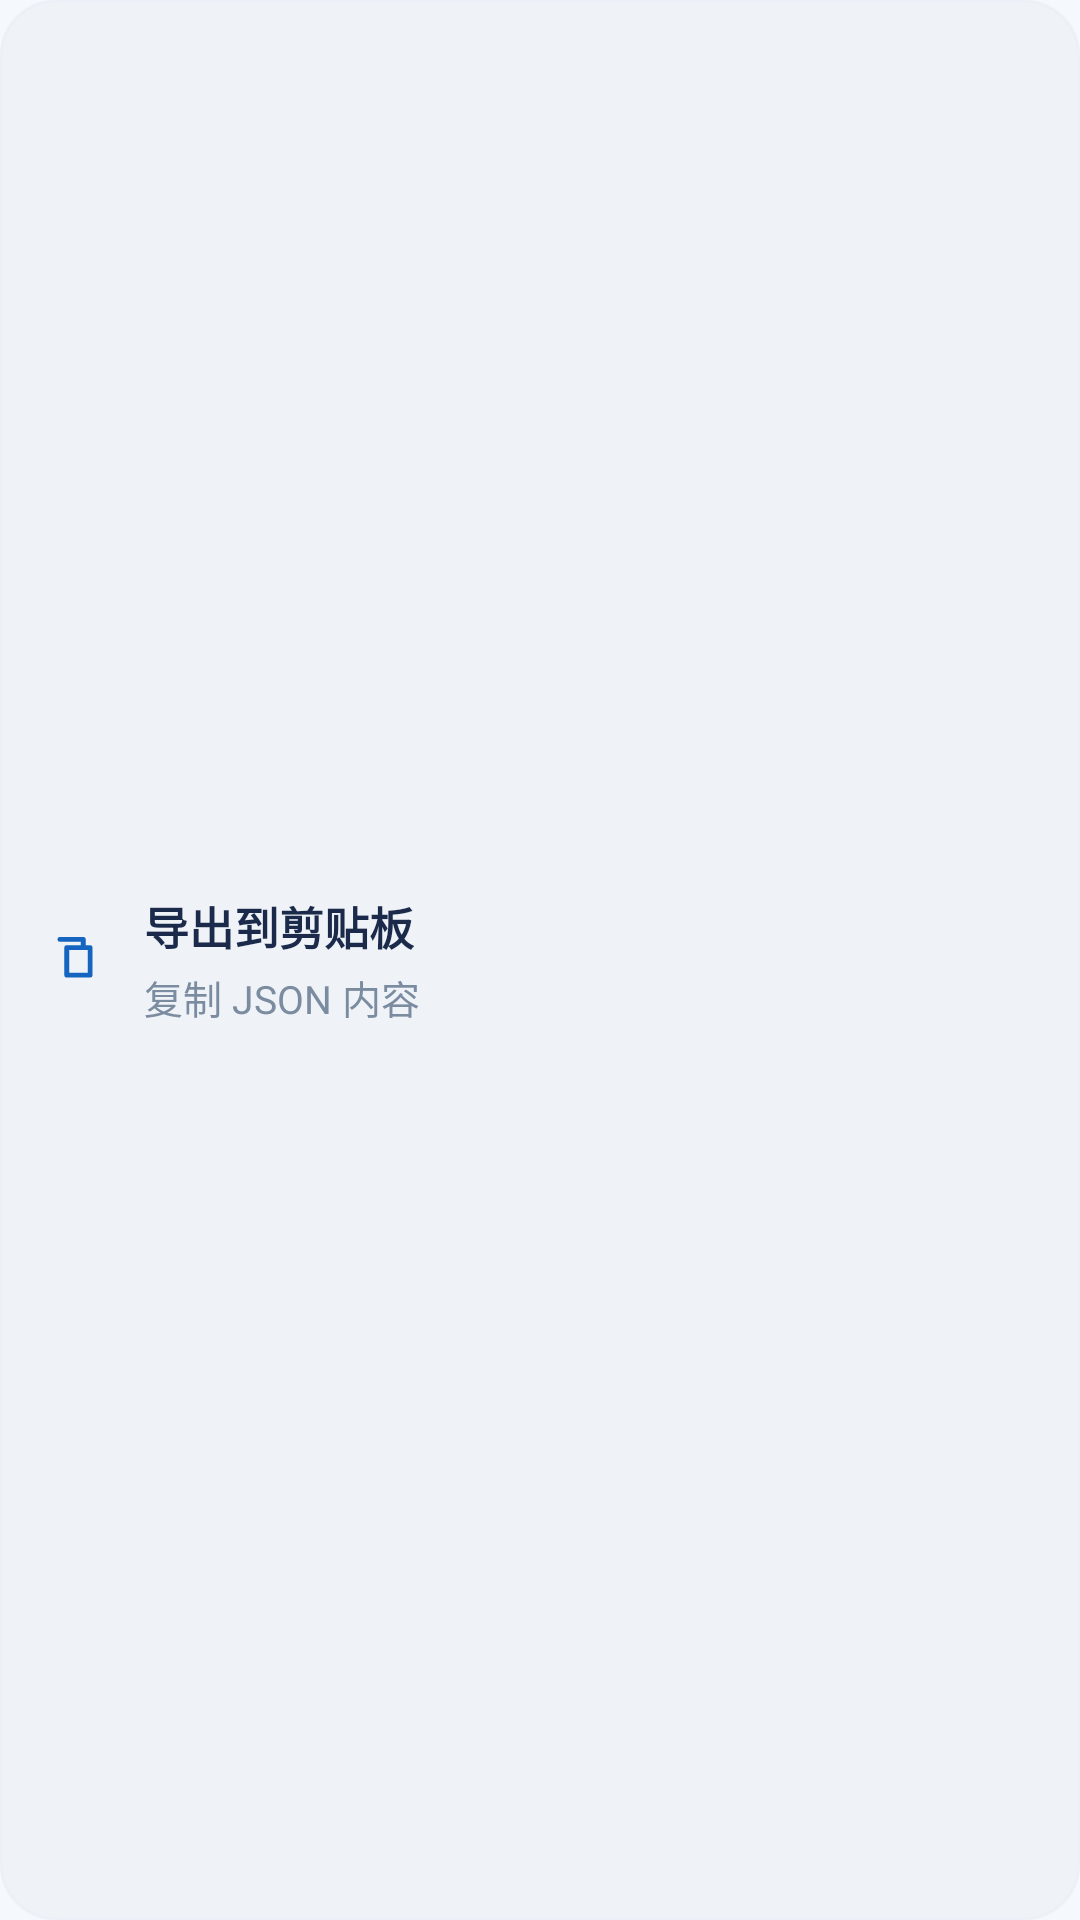

Here is an Android app screen rendered from its layout file. Give the layout XML and the strings, colors and styles it references.
<!-- AndroidManifest.xml: application theme Theme.Jumper -->
<!-- res/layout/include_transfer_card_base_export_clipboard.xml -->
<?xml version="1.0" encoding="utf-8"?>
<LinearLayout xmlns:android="http://schemas.android.com/apk/res/android"
    android:id="@+id/card_export_clipboard"
    android:layout_width="match_parent"
    android:layout_height="wrap_content"
    android:layout_marginTop="12dp"
    android:background="@drawable/bg_search_bar"
    android:gravity="center_vertical"
    android:minHeight="66dp"
    android:orientation="horizontal"
    android:paddingStart="14dp"
    android:paddingEnd="14dp">

    <ImageView
        android:layout_width="22dp"
        android:layout_height="22dp"
        android:src="@drawable/ic_copy"
        android:tint="@color/tag_text" />

    <LinearLayout
        android:layout_width="0dp"
        android:layout_height="wrap_content"
        android:layout_marginStart="12dp"
        android:layout_weight="1"
        android:orientation="vertical">

        <TextView
            android:layout_width="wrap_content"
            android:layout_height="wrap_content"
            android:text="@string/transfer_export_share"
            android:textColor="@color/text_primary"
            android:textSize="15sp"
            android:textStyle="bold" />

        <TextView
            android:layout_width="wrap_content"
            android:layout_height="wrap_content"
            android:layout_marginTop="3dp"
            android:text="@string/transfer_export_share_desc"
            android:textColor="@color/text_secondary"
            android:textSize="13sp" />
    </LinearLayout>
</LinearLayout>
<!-- resources referenced by this layout -->
<resources>
  <color name="tag_text">#1565C0</color>
  <color name="text_primary">#1B2A4A</color>
  <color name="text_secondary">#7B8CA0</color>
  <!-- drawable bg_search_bar (drawable) -->
  <?xml version="1.0" encoding="utf-8"?>
  <shape xmlns:android="http://schemas.android.com/apk/res/android"
      android:shape="rectangle">
      <corners android:radius="18dp" />
      <solid android:color="@color/surface_alt" />
      <stroke
          android:width="1dp"
          android:color="@color/divider_soft" />
  </shape>
  <!-- drawable ic_copy (drawable) -->
  <?xml version="1.0" encoding="utf-8"?>
  <vector xmlns:android="http://schemas.android.com/apk/res/android"
      android:width="24dp"
      android:height="24dp"
      android:viewportWidth="24"
      android:viewportHeight="24">
      <path android:fillColor="#00000000" android:pathData="M9,7.5h8.5v10H9zM6.5,4.5H15v2" android:strokeColor="#FF000000" android:strokeLineCap="round" android:strokeLineJoin="round" android:strokeWidth="1.8"/>
  </vector>
  <string name="transfer_export_share">导出到剪贴板</string>
  <string name="transfer_export_share_desc">复制 JSON 内容</string>
  <style name="Theme.Jumper" parent="Theme.MaterialComponents.DayNight.NoActionBar">
          <item name="colorPrimary">@color/blue_700</item>
          <item name="colorPrimaryVariant">@color/blue_900</item>
          <item name="colorOnPrimary">@color/white</item>
          <item name="colorSecondary">@color/blue_700</item>
          <item name="colorSecondaryVariant">@color/blue_900</item>
          <item name="colorOnSecondary">@color/white</item>
          <item name="android:statusBarColor">@color/surface_warm</item>
          <item name="android:windowBackground">@color/surface_warm</item>
          <item name="colorSurface">@color/surface_light</item>
          <item name="colorOnSurface">@color/text_primary</item>
          <item name="android:navigationBarColor">@color/surface_warm</item>
          <item name="android:windowLightStatusBar">true</item>
          <item name="android:windowLightNavigationBar">true</item>
      </style>
  <color name="surface_alt">#EFF3F8</color>
  <color name="divider_soft">#EDF1F7</color>
  <color name="blue_700">#1E88E5</color>
  <color name="blue_900">#0D47A1</color>
  <color name="white">#FFFFFFFF</color>
  <color name="surface_warm">#F5F8FC</color>
  <color name="surface_light">#FFFFFF</color>
</resources>
